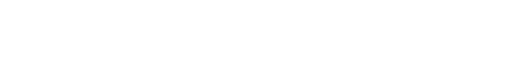
t = 0.00 s
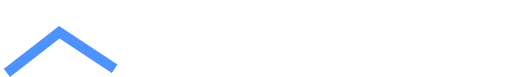
t = 0.15 s
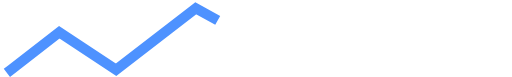
t = 0.30 s
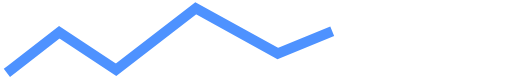
t = 0.44 s
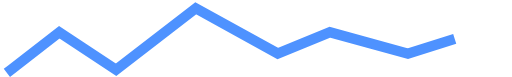
t = 0.59 s
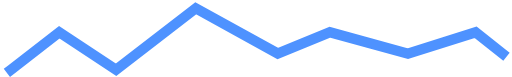
t = 0.67 s

The animated SVG that drew these frames (rendered in a browser with its animation timeline set to each time). Animation: 2 CSS @keyframes rules; one cycle of 0.67 s.

<!--?xml version="1.0" encoding="UTF-8"?-->
<svg width="100px" height="15px" viewBox="0 0 100 15" version="1.1" xmlns="http://www.w3.org/2000/svg" xmlns:xlink="http://www.w3.org/1999/xlink" style="">
    <!-- Generator: Sketch 46.2 (44496) - http://www.bohemiancoding.com/sketch -->
    <title>line-1</title>
    <desc>Created with Sketch.</desc>
    <defs></defs>
    <g id="backup-summary" stroke="none" stroke-width="1" fill="none" fill-rule="evenodd" stroke-linecap="square">
        <g id="v4" transform="translate(-358.000000, -473.000000)" stroke-width="2" stroke="#4E92FF">
            <g id="web-application" transform="translate(344.000000, 439.000000)">
                <path id="line-1" d="M16.136419,47.5968654L25.5795813,40.2834554L36.6663271,47.5968654L52.240416,35.5968654L68.2594788,44.4428424L78.4327745,40.2834554L93.6715661,44.4428424L106.884473,40.2834554L112.136419,44.4428424" class="RNPCuhyL_0"></path>
            </g>
        </g>
    </g>
<style>.RNPCuhyL_0{stroke-dasharray:111 113;stroke-dashoffset:112;animation:RNPCuhyL_draw 666ms linear 0ms forwards;}@keyframes RNPCuhyL_draw{100%{stroke-dashoffset:0;}}@keyframes RNPCuhyL_fade{0%{stroke-opacity:1;}88.88888888888889%{stroke-opacity:1;}100%{stroke-opacity:0;}}</style></svg>